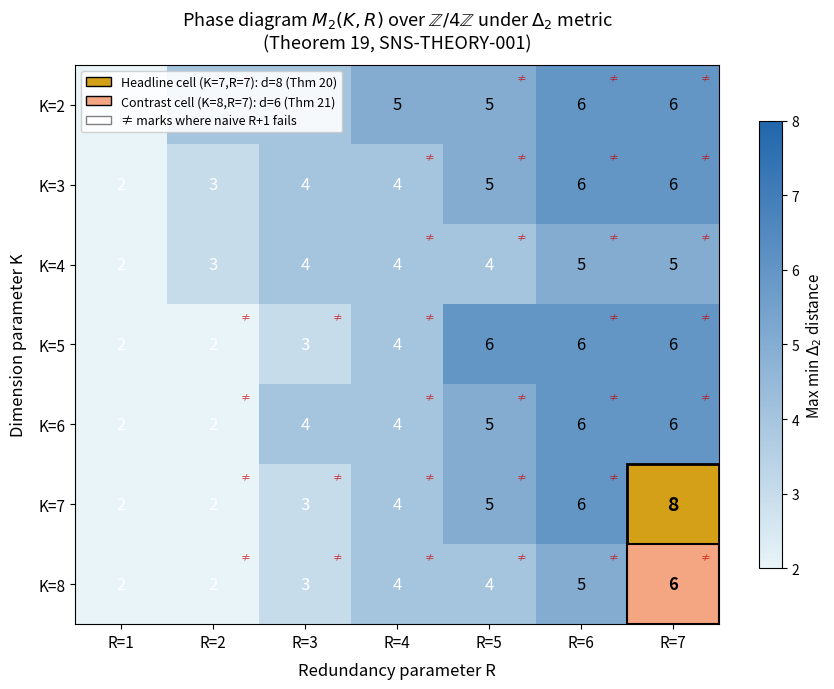

Source code (Python):
"""
SNS-THEORY-001 Figure 1: Z/4Z Phase Diagram Heat Map
=====================================================
Generates a color-coded 7x7 grid of M2(K,R) values over Z/4Z.
Highlights the headline cell (K=7,R=7) and the K-axis non-monotonicity.

Output: SNS_FIG1_Z4Z_phase_diagram.png / .pdf

Run on: USLMAX002
Requires: matplotlib, numpy
Install:  pip install matplotlib numpy --break-system-packages

Author: Ahmed M. Mansour, Steward and Sync LLC
Document: SNS-THEORY-001, Theorem 19
"""

import numpy as np
import matplotlib
matplotlib.use('Agg')
import matplotlib.pyplot as plt
import matplotlib.patches as mpatches
from matplotlib.colors import LinearSegmentedColormap
from pathlib import Path

# Phase diagram data from SNS-THEORY-001 Table 3 (Theorem 19)
# Rows = K in {2,3,4,5,6,7,8}, Cols = R in {1,2,3,4,5,6,7}
phase_data = np.array([
    [2, 4, 4, 5, 5, 6, 6],  # K=2
    [2, 3, 4, 4, 5, 6, 6],  # K=3
    [2, 3, 4, 4, 4, 5, 5],  # K=4
    [2, 2, 3, 4, 6, 6, 6],  # K=5
    [2, 2, 4, 4, 5, 6, 6],  # K=6
    [2, 2, 3, 4, 5, 6, 8],  # K=7  <- headline row
    [2, 2, 3, 4, 4, 5, 6],  # K=8
])

K_labels = [2, 3, 4, 5, 6, 7, 8]
R_labels = [1, 2, 3, 4, 5, 6, 7]

# Custom colormap: light to dark blue, with headline cell in gold
cmap = LinearSegmentedColormap.from_list(
    'sns', ['#e8f4f8', '#2166ac'], N=256
)

fig, ax = plt.subplots(figsize=(9, 7))

im = ax.imshow(phase_data, cmap=cmap, vmin=2, vmax=8, aspect='auto')

# Annotate each cell
for i in range(7):
    for j in range(7):
        val = phase_data[i, j]
        # Headline cell (K=7, R=7) = row 5, col 6
        if i == 5 and j == 6:
            ax.add_patch(plt.Rectangle((j-0.5, i-0.5), 1, 1,
                fill=True, facecolor='#d4a017', edgecolor='black', linewidth=2, zorder=2))
            ax.text(j, i, str(val), ha='center', va='center',
                    fontsize=14, fontweight='bold', color='black', zorder=3)
        # Contrast cell (K=8, R=7) = row 6, col 6
        elif i == 6 and j == 6:
            ax.add_patch(plt.Rectangle((j-0.5, i-0.5), 1, 1,
                fill=True, facecolor='#f4a582', edgecolor='black', linewidth=1.5, zorder=2))
            ax.text(j, i, str(val), ha='center', va='center',
                    fontsize=12, fontweight='bold', color='black', zorder=3)
        else:
            color = 'white' if val <= 4 else 'black'
            ax.text(j, i, str(val), ha='center', va='center',
                    fontsize=12, color=color, zorder=3)

# Naive prediction diagonal annotation
for i in range(7):
    for j in range(7):
        k, r = K_labels[i], R_labels[j]
        naive = r + 1
        if phase_data[i, j] != naive:
            ax.text(j + 0.35, i - 0.35, '≠', ha='center', va='center',
                    fontsize=7, color='#cc0000', alpha=0.8, zorder=4)

ax.set_xticks(range(7))
ax.set_xticklabels([f'R={r}' for r in R_labels], fontsize=11)
ax.set_yticks(range(7))
ax.set_yticklabels([f'K={k}' for k in K_labels], fontsize=11)
ax.set_xlabel('Redundancy parameter R', fontsize=12, labelpad=8)
ax.set_ylabel('Dimension parameter K', fontsize=12, labelpad=8)
ax.set_title(
    r'Phase diagram $M_2(K,R)$ over $\mathbb{Z}/4\mathbb{Z}$ under $\Delta_2$ metric'
    '\n(Theorem 19, SNS-THEORY-001)',
    fontsize=13, pad=12
)

cbar = plt.colorbar(im, ax=ax, shrink=0.8)
cbar.set_label(r'Max min $\Delta_2$ distance', fontsize=11)

gold_patch = mpatches.Patch(facecolor='#d4a017', edgecolor='black',
                             label='Headline cell (K=7,R=7): d=8 (Thm 20)')
orange_patch = mpatches.Patch(facecolor='#f4a582', edgecolor='black',
                               label='Contrast cell (K=8,R=7): d=6 (Thm 21)')
red_text = mpatches.Patch(facecolor='white', edgecolor='grey',
                           label='≠ marks where naive R+1 fails')
ax.legend(handles=[gold_patch, orange_patch, red_text],
          loc='upper left', fontsize=9, framealpha=0.9)

plt.tight_layout()
for ext in ['png', 'pdf']:
    path = Path(f'SNS_FIG1_Z4Z_phase_diagram.{ext}')
    plt.savefig(path, dpi=150, bbox_inches='tight')
    print(f'Saved: {path}')

plt.close()
print('Figure 1 complete.')
